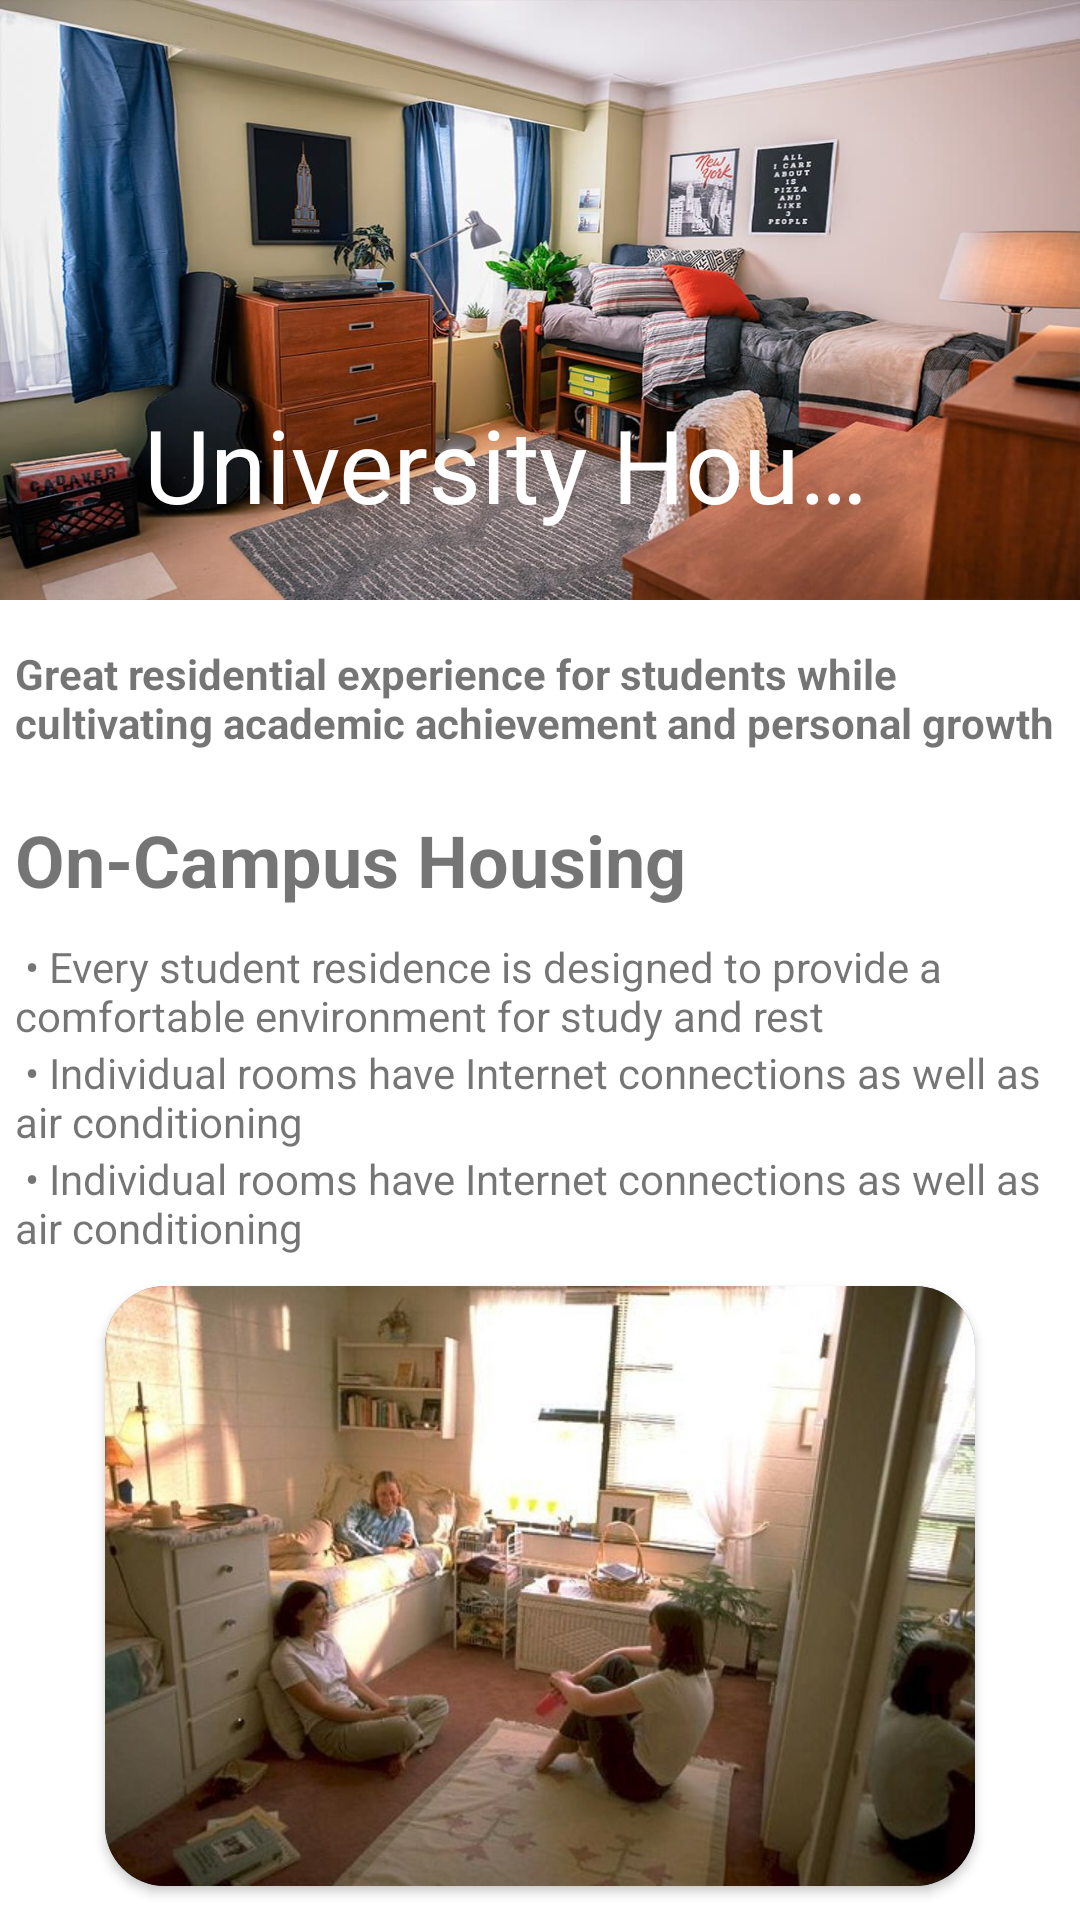

Android layout source for this screen:
<!-- AndroidManifest.xml: application theme Theme.ComProProgram -->
<!-- res/layout/housing_pressed.xml -->
<androidx.coordinatorlayout.widget.CoordinatorLayout xmlns:android="http://schemas.android.com/apk/res/android"
    xmlns:app="http://schemas.android.com/apk/res-auto"
    android:id="@+id/main_content"
    android:layout_width="match_parent"
    android:layout_height="match_parent"
    android:fitsSystemWindows="true">

    <com.google.android.material.appbar.AppBarLayout
        android:layout_width="match_parent"
        android:layout_height="200dp"
        android:fitsSystemWindows="true"
        android:theme="@style/ThemeOverlay.AppCompat.Dark.ActionBar">
        <com.google.android.material.appbar.CollapsingToolbarLayout
            android:id="@+id/collapsing_toolbar"
            android:layout_width="match_parent"
            android:layout_height="match_parent"
            android:fitsSystemWindows="true"
            app:contentScrim="@color/blue"
            app:expandedTitleMarginEnd="64dp"
            android:background="@drawable/housing1"
            app:expandedTitleMarginStart="48dp"
            app:layout_scrollFlags="scroll|exitUntilCollapsed">

            <androidx.appcompat.widget.Toolbar
                android:id="@+id/toolbar"
                app:title="University Housing"
                android:layout_width="match_parent"
                android:layout_height="?attr/actionBarSize"
                app:layout_scrollFlags="scroll|enterAlways">

            </androidx.appcompat.widget.Toolbar>

        </com.google.android.material.appbar.CollapsingToolbarLayout>
    </com.google.android.material.appbar.AppBarLayout>

    <androidx.core.widget.NestedScrollView
        android:layout_width="match_parent"
        android:layout_height="wrap_content"
        android:padding="5dp"
        app:layout_behavior="@string/appbar_scrolling_view_behavior">

        <LinearLayout
            android:layout_width="match_parent"
            android:layout_height="wrap_content"
            android:orientation="vertical">

            <TextView
                android:text="Great residential experience for students while cultivating academic achievement and personal growth"
                android:layout_marginVertical="10dp"
                android:textStyle="bold"
                android:layout_width="match_parent"
                android:layout_height="wrap_content"/>

            <TextView
                android:text="On-Campus Housing"
                android:layout_marginVertical="10dp"
                android:textStyle="bold"
                android:textSize="24sp"
                android:layout_width="match_parent"
                android:layout_height="wrap_content"/>

            <TextView
                android:text=" &#8226; Every student residence is designed to provide a comfortable environment for study and rest"
                android:layout_width="match_parent"
                android:layout_height="wrap_content"/>

            <TextView
                android:text=" &#8226; Individual rooms have Internet connections as well as air conditioning"
                android:layout_width="match_parent"
                android:layout_height="wrap_content"/>

            <TextView
                android:text=" &#8226; Individual rooms have Internet connections as well as air conditioning"
                android:layout_width="match_parent"
                android:layout_height="wrap_content"/>

            <androidx.cardview.widget.CardView
                app:cardCornerRadius="20dp"
                app:cardBackgroundColor="@color/blue"
                android:layout_width="match_parent"
                android:layout_marginHorizontal="30sp"
                android:layout_marginVertical="10dp"
                android:layout_height="200dp">

                <ImageView
                    android:layout_width="match_parent"
                    android:layout_height="match_parent"
                    android:scaleType="centerCrop"
                    android:src="@drawable/housing2"/>
            </androidx.cardview.widget.CardView>

            <TextView
                android:text=" &#8226; From 9:30 p.m. to 9:30 a.m. every day, students are expected to respect their fellow residents by honoring quiet times"
                android:layout_width="match_parent"
                android:layout_height="wrap_content"/>

            <TextView
                android:text=" &#8226; At all times, students are expected to be respectful of others who may be studying or meditating, especially during afternoon and evening hours."
                android:layout_width="match_parent"
                android:layout_height="wrap_content"/>
            <TextView
                android:text=" &#8226; To ensure that students may comfortably maintain a good daily routine, visitors are asked to leave the residence halls by 9:30 p.m. in the evening."
                android:layout_width="match_parent"
                android:layout_height="wrap_content"/>


            <androidx.cardview.widget.CardView
                app:cardCornerRadius="20dp"
                app:cardBackgroundColor="@color/blue"
                android:layout_width="match_parent"
                android:layout_marginHorizontal="30sp"
                android:layout_marginVertical="10dp"
                android:layout_height="200dp">

                <ImageView
                    android:layout_width="match_parent"
                    android:layout_height="match_parent"
                    android:scaleType="centerCrop"
                    android:src="@drawable/housing3"/>
            </androidx.cardview.widget.CardView>



            <TextView
                android:text=" &#8226; Guests should not enter the buildings before 9:30 a.m. "
                android:layout_width="match_parent"
                android:layout_height="wrap_content"/>

            <TextView
                android:text=" &#8226; Vastu Housing: Aside from our traditional residence halls, students also have the opportunity to live in Maharishi Sthāpatya Veda housing designed in accordance with Natural Law."
                android:layout_width="match_parent"
                android:layout_height="wrap_content"/>

            <TextView
                android:text=" &#8226; These rooms cost an additional $900 per semester beyond the regular room charges, and at times there is a waiting list."
                android:layout_width="match_parent"
                android:layout_height="wrap_content"/>

            <androidx.cardview.widget.CardView
                app:cardCornerRadius="20dp"
                app:cardBackgroundColor="@color/blue"
                android:layout_width="match_parent"
                android:layout_marginHorizontal="30sp"
                android:layout_marginVertical="10dp"
                android:layout_height="200dp">

                <ImageView
                    android:layout_width="match_parent"
                    android:layout_height="match_parent"
                    android:scaleType="centerCrop"
                    android:src="@drawable/housing4"/>
            </androidx.cardview.widget.CardView>


            <TextView
                android:text=" &#8226; Single Rooms: We usually provide single rooms. At times, however, it may be necessary for the Housing Office to make adjustments in room occupancy to accommodate changing University needs."
                android:layout_width="match_parent"
                android:layout_height="wrap_content"/>
            <TextView
                android:text=" &#8226; Student Property Insurance: Please note that the personal property of students is not the responsibility of the University. We suggest that students obtain property insurance if they do not already have property insurance."
                android:layout_width="match_parent"
                android:layout_height="wrap_content"/>
        </LinearLayout>



    </androidx.core.widget.NestedScrollView>


</androidx.coordinatorlayout.widget.CoordinatorLayout>
<!-- resources referenced by this layout -->
<resources>
  <color name="blue">#013676</color>
  <!-- drawable housing1: jpg bitmap (drawable, 116607 bytes) -->
  <!-- drawable housing2: jpeg bitmap (drawable, 81869 bytes) -->
  <!-- drawable housing3: jpeg bitmap (drawable, 46374 bytes) -->
  <!-- drawable housing4: jpg bitmap (drawable, 90382 bytes) -->
  <style name="Theme.ComProProgram" parent="Theme.MaterialComponents.DayNight.NoActionBar">
          
          <item name="colorPrimary">@color/purple_500</item>
          <item name="colorPrimaryVariant">@color/purple_700</item>
          <item name="colorOnPrimary">@color/white</item>
          
          <item name="colorSecondary">@color/teal_200</item>
          <item name="colorSecondaryVariant">@color/teal_700</item>
          <item name="colorOnSecondary">@color/black</item>
          
          <item name="android:statusBarColor" tools:targetApi="l">@color/white</item>
          <item name="android:windowLightStatusBar">true</item>
          
      </style>
  <color name="purple_500">#FF6200EE</color>
  <color name="purple_700">#FF3700B3</color>
  <color name="white">#FFFFFFFF</color>
  <color name="teal_200">#FF03DAC5</color>
  <color name="teal_700">#FF018786</color>
  <color name="black">#FF000000</color>
</resources>
